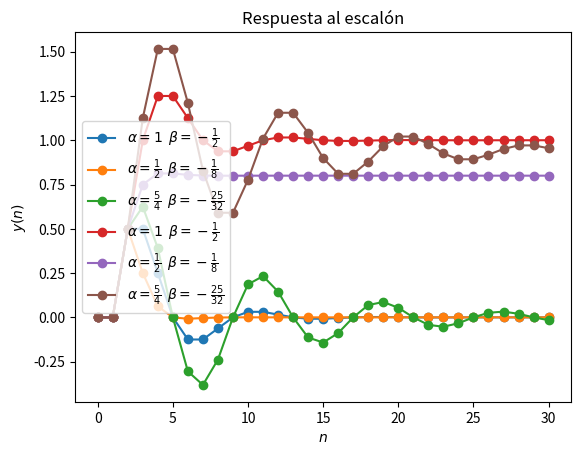

Python code for this plot:
import matplotlib.pyplot as plt
import numpy as np

class ejercicio9():

    def __init__(self, w):
        self.n = []
        self.xn = []
        self.xn.append(1)
        for i in range(30):
            self.xn.append(w)
            self.n.append(i)
        self.n.append(30)

    def giveN(self):
        return self.n

    def giveXn(self):
        return self.xn

    def salida(self, a, b):
        yn = []
        for i in range(31):
            if i == 0:
                yn.append(0)
            if i == 1:
                yn.append(a*yn[0])
            if i == 2:
                yn.append(0.5*self.xn[0] + a*yn[1] +b*yn[0])
            elif i >= 3:
                yn.append(0.5*self.xn[i-2] + a*yn[i-1] + b*yn[i-2])

        return yn

impulso = ejercicio9(0)
escalon = ejercicio9(1)

print(impulso.giveN())
print(impulso.salida(1, -0.5))      #13 - 5

print(escalon.giveN())
print(escalon.salida(5/4, -25/32))      #12 - 4

plt.title("Respuesta al impulso")
plt.xlabel("$n$")
plt.ylabel("$y(n)$")
plt.plot(impulso.giveN(), impulso.salida(1, -0.5), '-o' , label = r'$\alpha=1$  $\beta=-\frac{1}{2}$')
plt.plot(impulso.giveN(), impulso.salida(0.5, -1/8), '-o', label = r'$\alpha=\frac{1}{2}$  $\beta=-\frac{1}{8}$')
plt.plot(impulso.giveN(), impulso.salida(5/4, -25/32), '-o', label = r'$\alpha=\frac{5}{4}$  $\beta=-\frac{25}{32}$')
plt.legend()
plt.grid()
plt.show()

plt.title("Respuesta al escalón")
plt.xlabel("$n$")
plt.ylabel("$y(n)$")
plt.plot(impulso.giveN(), escalon.salida(1, -0.5), '-o' , label = r'$\alpha=1$  $\beta=-\frac{1}{2}$')
plt.plot(impulso.giveN(), escalon.salida(0.5, -1/8), '-o', label = r'$\alpha=\frac{1}{2}$  $\beta=-\frac{1}{8}$')
plt.plot(impulso.giveN(), escalon.salida(5/4, -25/32), '-o', label = r'$\alpha=\frac{5}{4}$  $\beta=-\frac{25}{32}$')
plt.legend()
plt.grid()
plt.show()